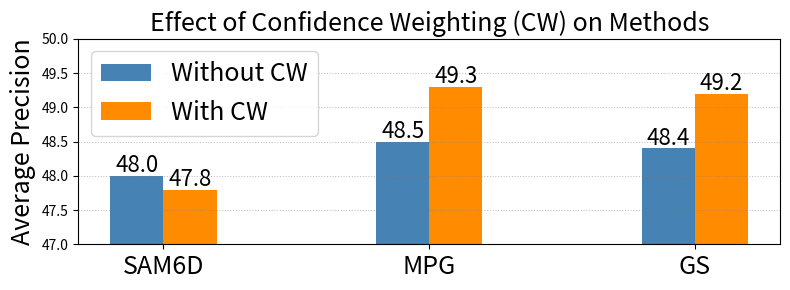

This chart was generated by the following Python code:
import matplotlib.pyplot as plt
import numpy as np

# Importing necessary libraries and preparing the updated plot with transparent dotted gray horizontal lines

# Data and font sizes
methods = ['SAM6D', 'SAM6D+CW', 'MPG', 'MPG+CW', 'GS', 'GS+CW']
values = [48.0, 47.8, 48.5, 49.3, 48.4, 49.2]
text_font_size = 18
value_font_size = 16

# Plotting with horizontal dotted lines for better emphasis on levels
plt.figure(figsize=(8, 3))
bar_width = 0.20
x = np.arange(3)

# Plot bars with color, cropping lower limit to emphasize differences
plt.bar(x - bar_width/2, values[::2], width=bar_width, label='Without CW', color='steelblue')
plt.bar(x + bar_width/2, values[1::2], width=bar_width, label='With CW', color='darkorange')

# Adding transparent, dotted gray horizontal lines across plot
for y in np.arange(47, 50.1, 0.5):  # Spacing lines every 0.5 units
    plt.axhline(y=y, color='gray', linestyle=':', linewidth=0.75, alpha=0.5)

# Labels and titles with specified font sizes
plt.xlabel('', fontsize=text_font_size)
plt.ylabel('Average Precision', fontsize=text_font_size)
plt.title('Effect of Confidence Weighting (CW) on Methods', fontsize=text_font_size)
plt.xticks(x, ['SAM6D', 'MPG', 'GS'], fontsize=text_font_size)
plt.ylim(47, 50)  # Cropped lower values for emphasis

# Displaying values on top of each bar
for i, v in enumerate(values[::2]):
    plt.text(x[i] - bar_width/2, v + 0.05, f"{v:.1f}", ha='center', fontsize=value_font_size)
for i, v in enumerate(values[1::2]):
    plt.text(x[i] + bar_width/2, v + 0.05, f"{v:.1f}", ha='center', fontsize=value_font_size)

# Legend with font size
plt.legend(fontsize=text_font_size)

# Final adjustments and display
plt.tight_layout()
plt.show()


plt.savefig('cw_effect.pdf')